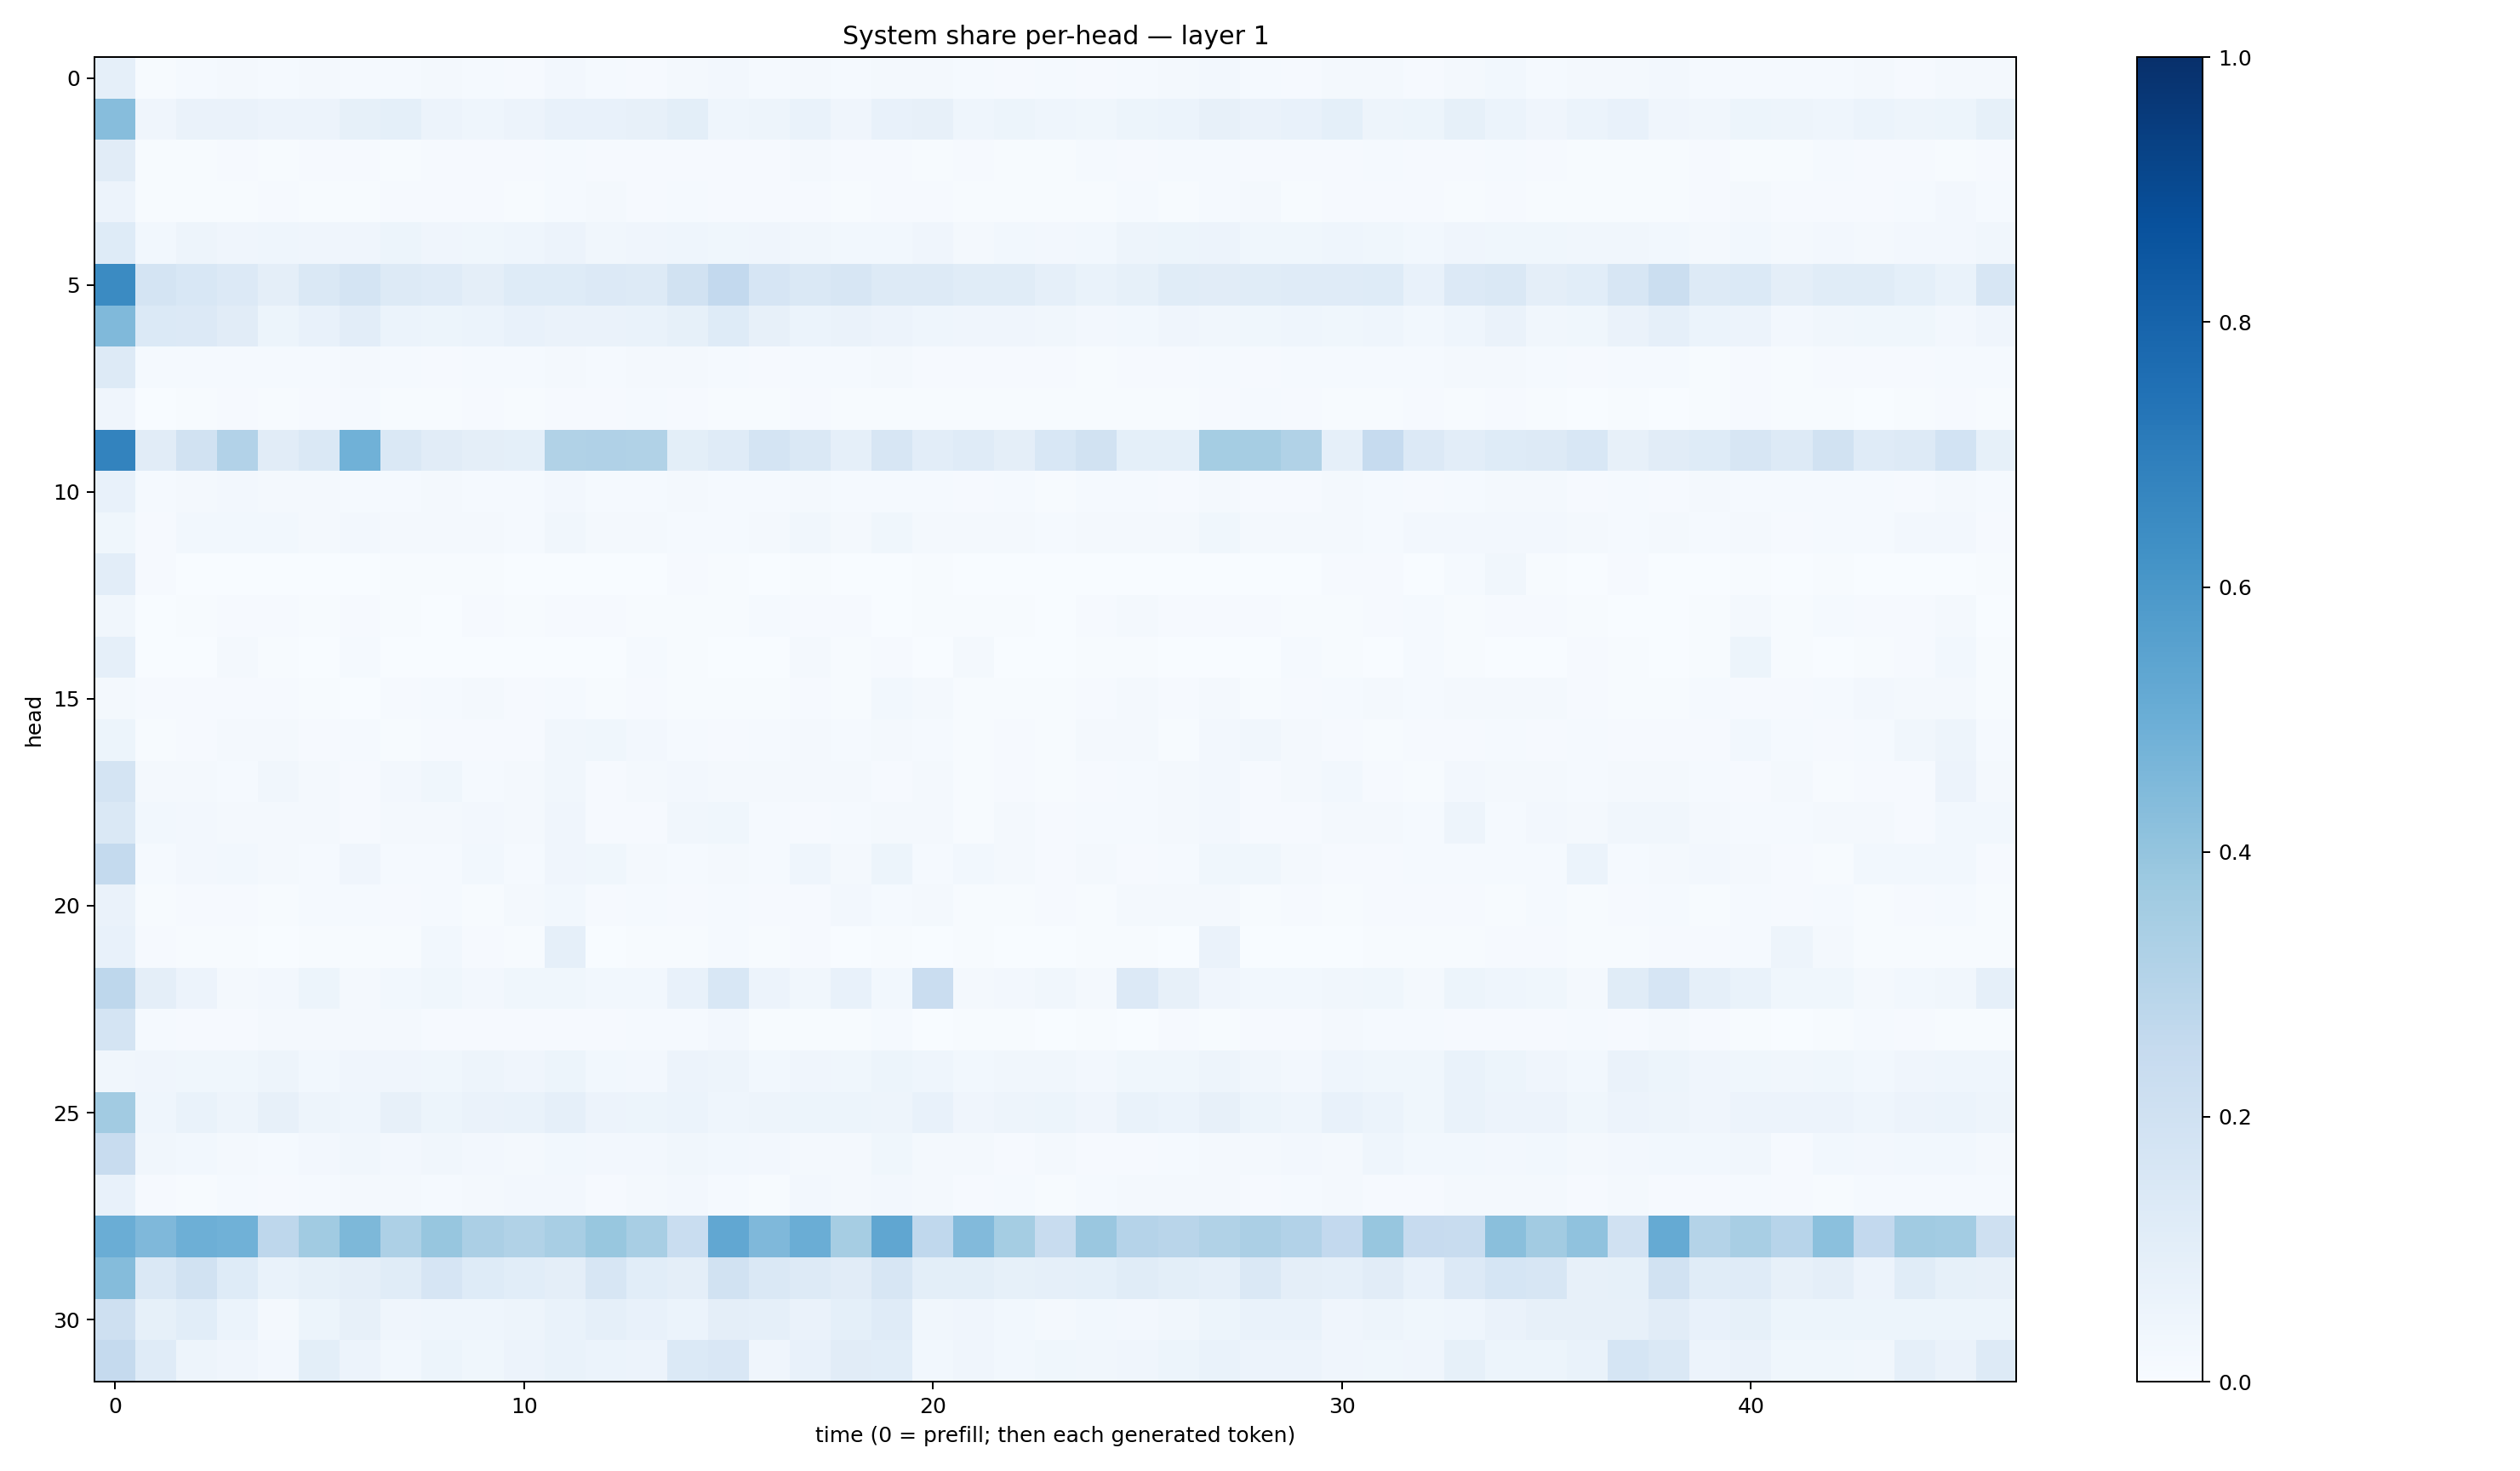

The file beside this chart, header and first rows:
0.08839109, 0.006732989, 0.013206262, 0.016365977, 0.012618246, 0.016700454, 0.012839955, 0.015566661, 0.019459538, 0.013033988, 0.011563258, 0.026193585, 0.014044755, 0.010942763, 0.019032126, 0.025843166, 0.013992807, 0.018058073, 0.014879296, 0.018680004, 0.016970875, 0.012387603, 0.011557171, 0.012971431
0.4301, 0.04117, 0.06347, 0.06514, 0.05818, 0.05746, 0.08577, 0.0917, 0.05656, 0.04621, 0.05721, 0.07255, 0.07364, 0.08173, 0.0986, 0.04539, 0.0483, 0.06717, 0.04052, 0.07042, 0.07955, 0.04684, 0.05108, 0.04531
0.1114, 0.007268, 0.007018, 0.008665, 0.006974, 0.01107, 0.01056, 0.007754, 0.009895, 0.01001, 0.00855, 0.01432, 0.01033, 0.01166, 0.01061, 0.01067, 0.01026, 0.01584, 0.009486, 0.01098, 0.004303, 0.009487, 0.006109, 0.005059
0.05798, 0.005249, 0.0076, 0.006905, 0.01169, 0.007042, 0.006501, 0.008284, 0.0103, 0.009358, 0.006165, 0.01443, 0.01768, 0.008559, 0.01406, 0.01143, 0.01057, 0.01142, 0.006002, 0.01136, 0.008742, 0.006721, 0.006905, 0.004747
0.1238, 0.02912, 0.05027, 0.03929, 0.04647, 0.03969, 0.04039, 0.05221, 0.04067, 0.03539, 0.04428, 0.05527, 0.03215, 0.04179, 0.04393, 0.03583, 0.04027, 0.03293, 0.02941, 0.02987, 0.03952, 0.02244, 0.02886, 0.02645
0.6495, 0.178, 0.1537, 0.1351, 0.09588, 0.1414, 0.1732, 0.1317, 0.1193, 0.09561, 0.1225, 0.1244, 0.1339, 0.1313, 0.1929, 0.2606, 0.1679, 0.1411, 0.1622, 0.1278, 0.1276, 0.1138, 0.1166, 0.08763
0.4457, 0.1388, 0.1356, 0.1097, 0.05227, 0.07381, 0.1034, 0.05885, 0.05115, 0.05861, 0.07085, 0.06366, 0.06267, 0.07, 0.08359, 0.1223, 0.08145, 0.06025, 0.06543, 0.05532, 0.04528, 0.04229, 0.03932, 0.03366
0.1264, 0.01389, 0.01412, 0.01556, 0.01187, 0.0133, 0.01969, 0.01414, 0.01144, 0.01317, 0.0138, 0.01735, 0.01215, 0.01743, 0.01684, 0.01411, 0.01052, 0.0121, 0.01225, 0.01565, 0.01027, 0.008094, 0.009512, 0.00822
0.04005, 0.003365, 0.007305, 0.009762, 0.006948, 0.00859, 0.01238, 0.006381, 0.003958, 0.01125, 0.005225, 0.008567, 0.01017, 0.01369, 0.009704, 0.004315, 0.006472, 0.01012, 0.004042, 0.005825, 0.006573, 0.005005, 0.005241, 0.005134
0.6787, 0.1098, 0.1897, 0.3105, 0.1131, 0.1407, 0.4873, 0.1421, 0.1113, 0.09742, 0.09161, 0.3157, 0.3171, 0.3155, 0.101, 0.1204, 0.1749, 0.1482, 0.08853, 0.1568, 0.1038, 0.1208, 0.09585, 0.153
0.07442, 0.01302, 0.01798, 0.02378, 0.02141, 0.01637, 0.01482, 0.01531, 0.01754, 0.01428, 0.01197, 0.02372, 0.01273, 0.01316, 0.01623, 0.01285, 0.01238, 0.01796, 0.01206, 0.01534, 0.01479, 0.01041, 0.01206, 0.007052
0.03556, 0.009817, 0.02783, 0.0274, 0.02836, 0.01855, 0.02421, 0.01875, 0.02225, 0.01773, 0.01492, 0.03393, 0.019, 0.0198, 0.01308, 0.01553, 0.01831, 0.03283, 0.01799, 0.0354, 0.02105, 0.01671, 0.01763, 0.0152
0.1033, 0.01017, 0.003338, 0.003838, 0.001064, 0.002358, 0.0005843, 0.00524, 0.005774, 0.005064, 0.002538, 0.003016, 0.001559, 0.0005694, 0.008081, 0.004196, 0.002984, 0.004344, 0.00123, 0.001262, 0.006446, 0.003159, 0.001793, 0.001439
0.03438, 0.002595, 0.004353, 0.007946, 0.009395, 0.006044, 0.008395, 0.003954, 0.003339, 0.009053, 0.005873, 0.00794, 0.009988, 0.005412, 0.004236, 0.004596, 0.01232, 0.008931, 0.00851, 0.003618, 0.004928, 0.006715, 0.0075, 0.001949
0.08796, 0.003084, 0.002354, 0.0173, 0.007425, 0.002676, 0.01249, 0.003444, 0.002707, 0.002861, 0.002665, 0.003292, 0.002484, 0.01258, 0.005782, 0.002921, 0.002468, 0.02324, 0.003936, 0.008857, 0.002461, 0.01724, 0.002045, 0.001106
0.02179, 0.00974, 0.01078, 0.0114, 0.01025, 0.006672, 0.003457, 0.009808, 0.01206, 0.01831, 0.008633, 0.0156, 0.007347, 0.008282, 0.006816, 0.007457, 0.005567, 0.01036, 0.006139, 0.02861, 0.01599, 0.005607, 0.005496, 0.006148
0.05088, 0.007037, 0.0116, 0.01686, 0.02149, 0.008567, 0.01332, 0.007723, 0.008041, 0.01117, 0.00832, 0.0342, 0.03686, 0.02475, 0.01234, 0.01102, 0.01305, 0.01703, 0.0118, 0.0164, 0.01374, 0.005926, 0.008068, 0.00482
0.1727, 0.01602, 0.01629, 0.01329, 0.03318, 0.02048, 0.009905, 0.0252, 0.03598, 0.01484, 0.01739, 0.03284, 0.009735, 0.01829, 0.02681, 0.02196, 0.01603, 0.01713, 0.02206, 0.009289, 0.01809, 0.006197, 0.01132, 0.006585
0.1425, 0.02817, 0.02548, 0.01626, 0.01637, 0.01858, 0.0114, 0.02171, 0.02191, 0.02443, 0.01594, 0.0409, 0.01079, 0.009563, 0.03255, 0.03598, 0.01527, 0.01151, 0.01341, 0.02061, 0.02117, 0.004532, 0.01714, 0.008049
0.256, 0.0149, 0.02729, 0.02968, 0.01707, 0.01321, 0.04224, 0.01433, 0.01191, 0.02787, 0.01438, 0.04148, 0.03652, 0.01908, 0.01412, 0.02342, 0.01476, 0.04412, 0.01789, 0.05328, 0.01222, 0.02816, 0.02178, 0.01018
0.06285, 0.005139, 0.009688, 0.008272, 0.007494, 0.01245, 0.01431, 0.008123, 0.01332, 0.005068, 0.01858, 0.03085, 0.008615, 0.01242, 0.008513, 0.01531, 0.01078, 0.009817, 0.02534, 0.01233, 0.01741, 0.004356, 0.004841, 0.00989
0.0727, 0.00827, 0.006032, 0.006065, 0.002898, 0.004722, 0.004022, 0.005632, 0.02977, 0.008957, 0.004361, 0.0889, 0.00323, 0.004166, 0.00779, 0.01285, 0.006683, 0.008951, 0.003743, 0.005503, 0.002703, 0.007454, 0.00338, 0.000962
0.2769, 0.0952, 0.05547, 0.02185, 0.02391, 0.05137, 0.0222, 0.03054, 0.03773, 0.02684, 0.03729, 0.03855, 0.03049, 0.0308, 0.07241, 0.1549, 0.05763, 0.03461, 0.07083, 0.03075, 0.2288, 0.01739, 0.02364, 0.03286
0.1747, 0.01426, 0.008381, 0.00937, 0.01728, 0.01565, 0.01582, 0.01916, 0.009183, 0.008381, 0.007877, 0.008017, 0.01024, 0.01238, 0.01425, 0.02577, 0.005168, 0.007373, 0.005248, 0.01467, 0.003794, 0.004122, 0.005663, 0.002138
0.03321, 0.04098, 0.03564, 0.03796, 0.05027, 0.03075, 0.03981, 0.04261, 0.03556, 0.04798, 0.04031, 0.05261, 0.03094, 0.02545, 0.0564, 0.04927, 0.0294, 0.0419, 0.03851, 0.05298, 0.04353, 0.03064, 0.03242, 0.03226
0.3605, 0.04592, 0.06694, 0.04755, 0.08129, 0.04852, 0.04645, 0.08055, 0.0544, 0.06268, 0.06828, 0.0898, 0.05563, 0.05091, 0.05862, 0.04665, 0.05077, 0.05376, 0.05275, 0.04862, 0.07557, 0.03994, 0.04941, 0.05333
0.2349, 0.03388, 0.02892, 0.02336, 0.01262, 0.02528, 0.03131, 0.02446, 0.03192, 0.02711, 0.02342, 0.02827, 0.02416, 0.02664, 0.03397, 0.03017, 0.02692, 0.01861, 0.02204, 0.03829, 0.01583, 0.02146, 0.01154, 0.01759
0.07073, 0.009523, 0.006932, 0.01437, 0.01104, 0.01419, 0.01807, 0.02125, 0.01509, 0.01743, 0.02482, 0.02497, 0.008235, 0.01599, 0.02345, 0.01331, 0.007138, 0.02616, 0.01624, 0.02615, 0.01784, 0.009907, 0.01243, 0.004337
0.5028, 0.4493, 0.4958, 0.4846, 0.2763, 0.3646, 0.4555, 0.3251, 0.3939, 0.3353, 0.3131, 0.3424, 0.3884, 0.3424, 0.2317, 0.5311, 0.451, 0.501, 0.3489, 0.5313, 0.2692, 0.4432, 0.3534, 0.2384
0.4343, 0.1448, 0.1906, 0.1248, 0.06972, 0.08379, 0.09468, 0.1138, 0.167, 0.1234, 0.1082, 0.09477, 0.1629, 0.1079, 0.09575, 0.195, 0.1445, 0.1298, 0.1112, 0.1609, 0.0982, 0.09968, 0.08205, 0.08664
0.2085, 0.08429, 0.1058, 0.06163, 0.02127, 0.05275, 0.07889, 0.03991, 0.04345, 0.04405, 0.04984, 0.06708, 0.08852, 0.07772, 0.05956, 0.0949, 0.08606, 0.06444, 0.09119, 0.1185, 0.0331, 0.04176, 0.02785, 0.02121
0.2539, 0.1176, 0.04941, 0.04166, 0.02724, 0.1006, 0.05696, 0.02911, 0.05148, 0.03886, 0.05566, 0.06802, 0.06064, 0.05788, 0.1392, 0.1504, 0.03957, 0.07319, 0.111, 0.1087, 0.02911, 0.0397, 0.03051, 0.03861
